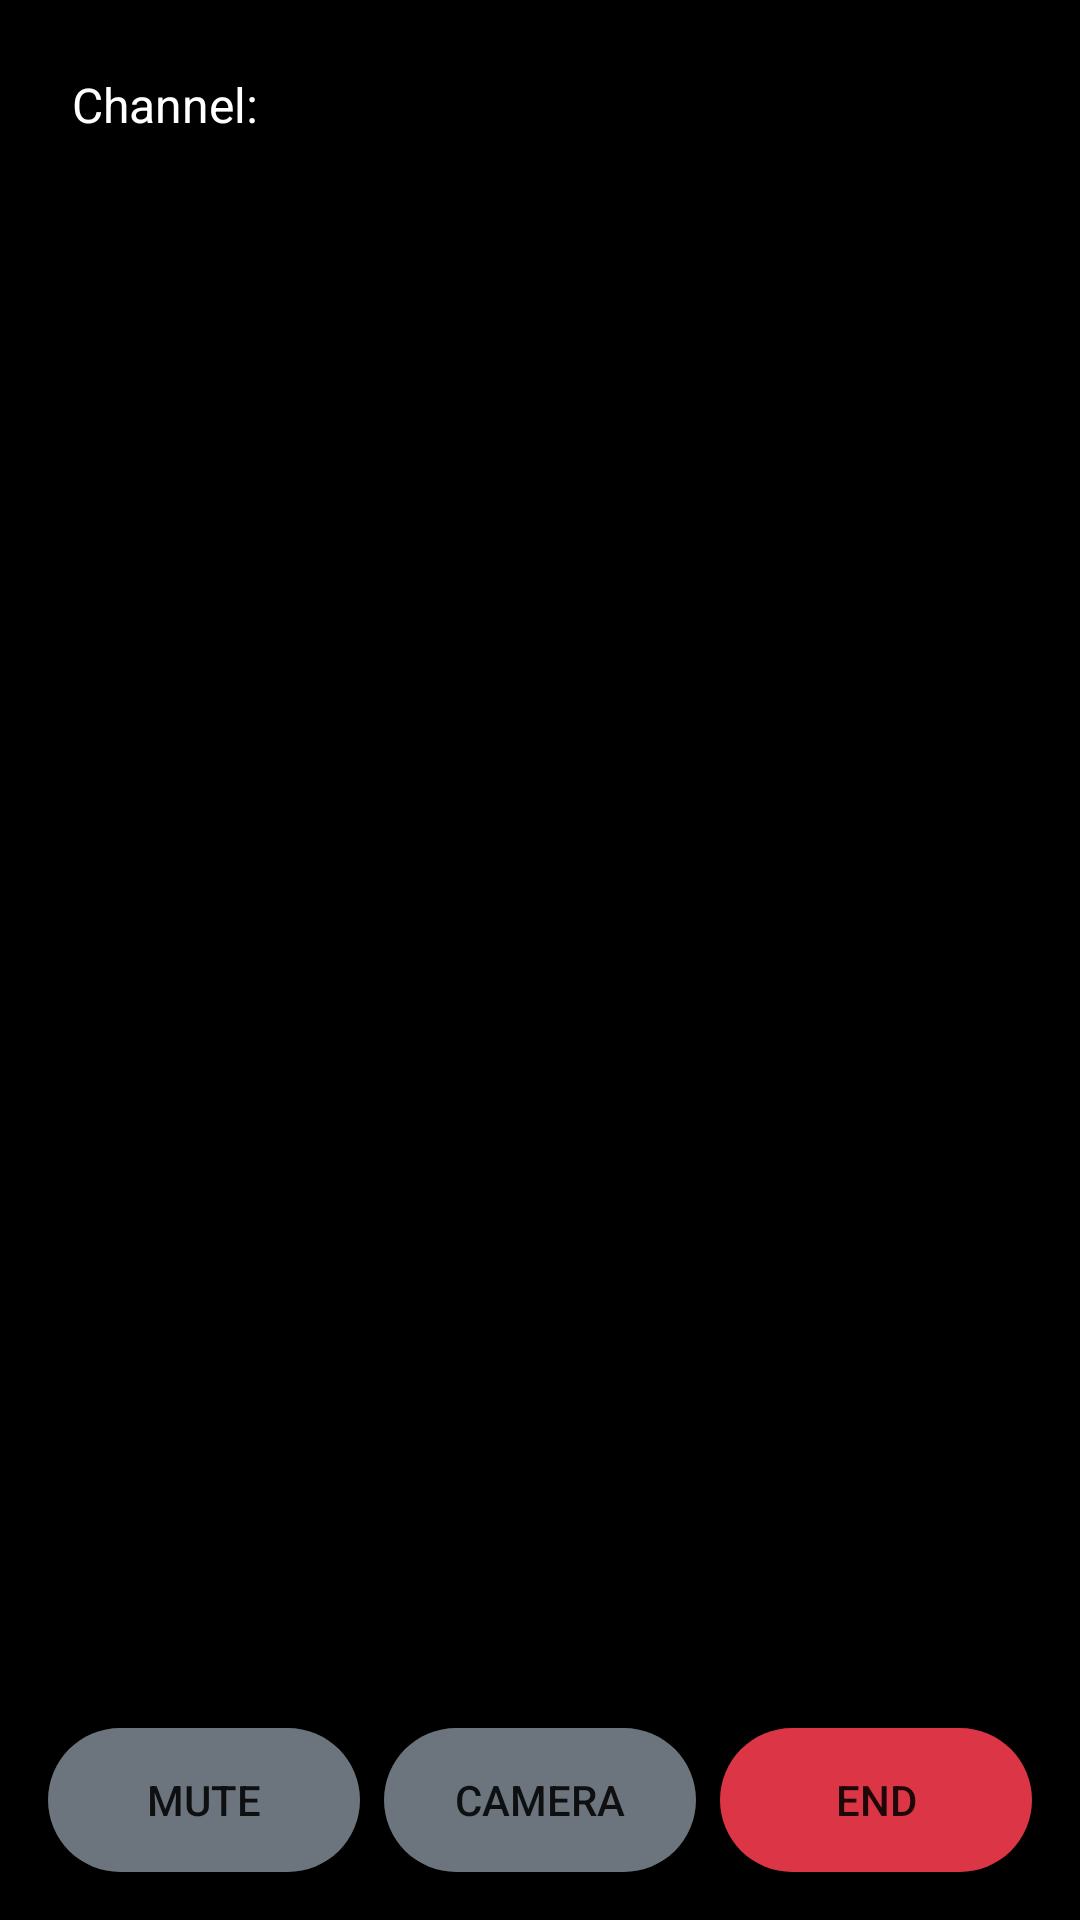

The Android layout XML behind this screen, and the referenced resources:
<!-- AndroidManifest.xml: application theme Theme.AgoraLiveStream.NoActionBar -->
<!-- res/layout/activity_broad_cast.xml -->
<?xml version="1.0" encoding="utf-8"?>
<RelativeLayout xmlns:android="http://schemas.android.com/apk/res/android"
    android:layout_width="match_parent"
    android:layout_height="match_parent"
    android:background="#000000">

    <FrameLayout
        android:id="@+id/local_video_view_container"
        android:layout_width="match_parent"
        android:layout_height="match_parent"
        android:background="#000000" />

    <LinearLayout
        android:layout_width="match_parent"
        android:layout_height="wrap_content"
        android:layout_alignParentBottom="true"
        android:orientation="horizontal"
        android:padding="16dp"
        android:background="@drawable/control_panel_background">

        <Button
            android:id="@+id/btn_mute"
            android:layout_width="0dp"
            android:layout_height="wrap_content"
            android:layout_weight="1"
            android:text="Mute"
            android:layout_marginEnd="8dp"
            android:background="@drawable/button_control_background" />

        <Button
            android:id="@+id/btn_camera"
            android:layout_width="0dp"
            android:layout_height="wrap_content"
            android:layout_weight="1"
            android:text="Camera"
            android:layout_marginEnd="8dp"
            android:background="@drawable/button_control_background" />

        <Button
            android:id="@+id/btn_end_broadcast"
            android:layout_width="0dp"
            android:layout_height="wrap_content"
            android:layout_weight="1"
            android:text="End"
            android:background="@drawable/button_end_background" />

    </LinearLayout>

    <TextView
        android:id="@+id/tv_channel_info"
        android:layout_width="wrap_content"
        android:layout_height="wrap_content"
        android:layout_alignParentTop="true"
        android:layout_alignParentStart="true"
        android:layout_margin="16dp"
        android:text="Channel: "
        android:textColor="#ffffff"
        android:textSize="16sp"
        android:background="@drawable/info_background"
        android:padding="8dp" />

</RelativeLayout>
<!-- resources referenced by this layout -->
<resources>
  <!-- drawable button_control_background (drawable) -->
  <?xml version="1.0" encoding="utf-8"?>
  <selector xmlns:android="http://schemas.android.com/apk/res/android">
      <item android:state_pressed="true">
          <shape>
              <solid android:color="#495057" />
              <corners android:radius="25dp" />
          </shape>
      </item>
      <item>
          <shape>
              <solid android:color="#6c757d" />
              <corners android:radius="25dp" />
          </shape>
      </item>
  </selector>
  <!-- drawable button_end_background (drawable) -->
  <?xml version="1.0" encoding="utf-8"?>
  <selector xmlns:android="http://schemas.android.com/apk/res/android">
      <item android:state_pressed="true">
          <shape>
              <solid android:color="#c82333" />
              <corners android:radius="25dp" />
          </shape>
      </item>
      <item>
          <shape>
              <solid android:color="#dc3545" />
              <corners android:radius="25dp" />
          </shape>
      </item>
  </selector>
  <!-- drawable control_panel_background (drawable) -->
  <?xml version="1.0" encoding="utf-8"?>
  <shape xmlns:android="http://schemas.android.com/apk/res/android">
      <gradient
          android:startColor="#80000000"
          android:endColor="#cc000000"
          android:angle="90" />
  </shape>
  <style name="Theme.AgoraLiveStream.NoActionBar" parent="Theme.AgoraLiveStream">
          <item name="windowActionBar">false</item>
          <item name="windowNoTitle">true</item>
      </style>
  <style name="Theme.AgoraLiveStream" parent="Theme.MaterialComponents.DayNight.DarkActionBar">
          
          <item name="colorPrimary">@color/primary_blue</item>
          <item name="colorPrimaryVariant">@color/primary_blue_dark</item>
          <item name="colorOnPrimary">@color/white</item>
          
          <item name="colorSecondary">@color/teal_200</item>
          <item name="colorSecondaryVariant">@color/teal_700</item>
          <item name="colorOnSecondary">@color/black</item>
          
          <item name="android:statusBarColor" tools:targetApi="l">?attr/colorPrimaryVariant</item>
          
      </style>
  <color name="primary_blue">#007bff</color>
  <color name="primary_blue_dark">#0066cc</color>
  <color name="white">#FFFFFFFF</color>
  <color name="teal_200">#FF03DAC5</color>
  <color name="teal_700">#FF018786</color>
  <color name="black">#FF000000</color>
</resources>
